Run: headless pygame with SDL's dummy video driver; simulated clock (each Clock.tick advances the game by its frame time, no real sleeping); random seed 0; keys injected as events and as key.get_pressed() state; no mouse input.
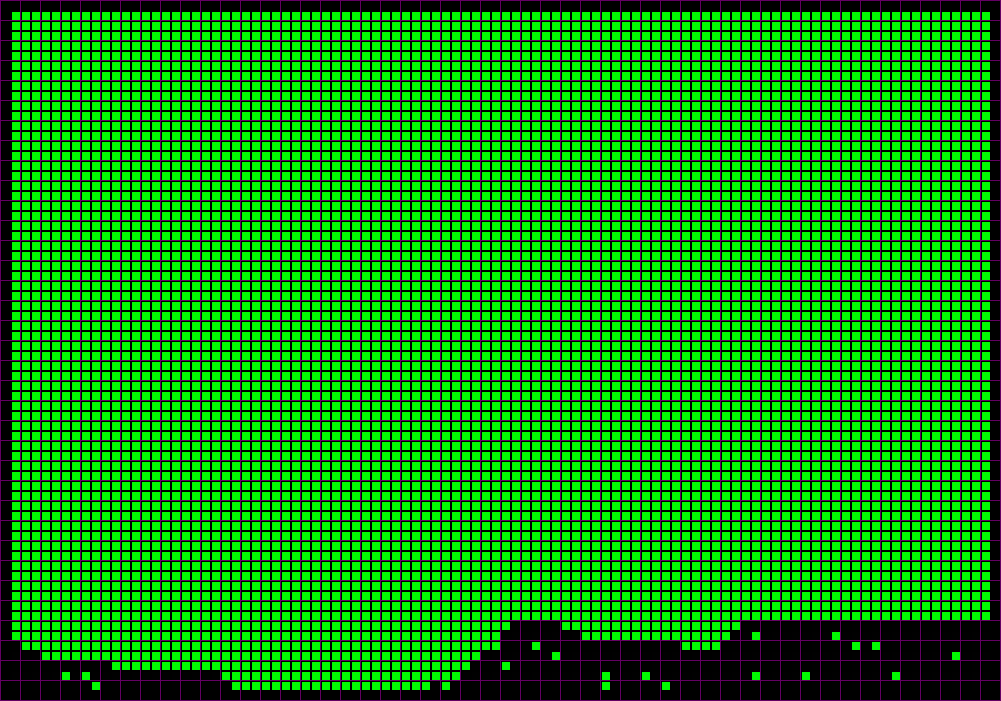
Frame 1 of 4 · flips 1–60 · no input
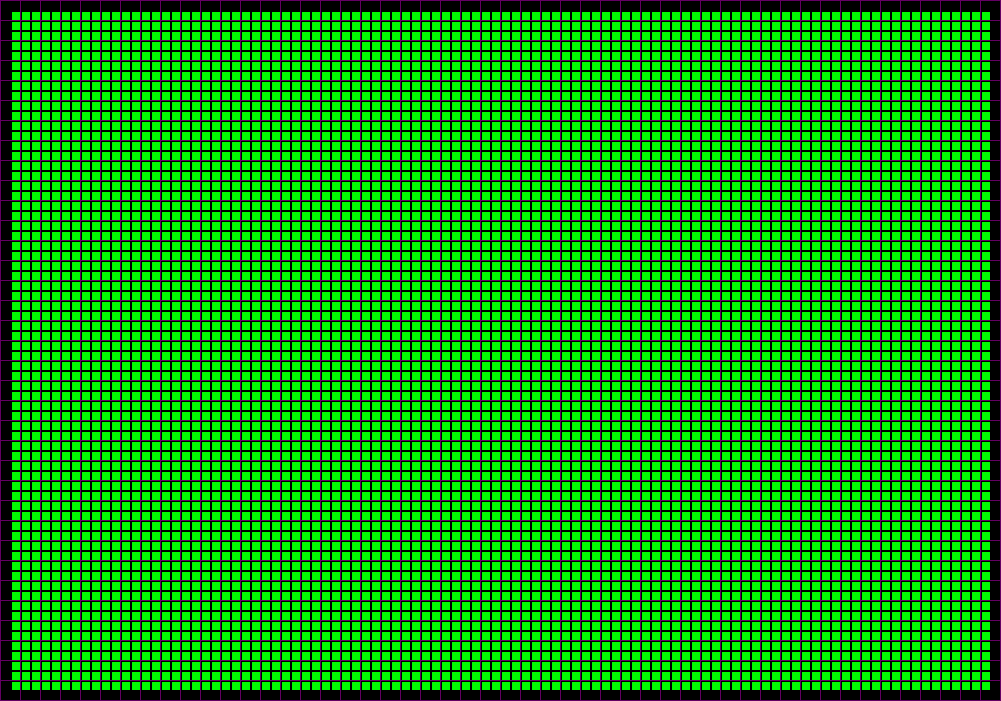
Frame 2 of 4 · flips 61–180 · tapped SPACE, RETURN · held RIGHT (→), D
Frame 3 of 4 · flips 181–300 · held DOWN (↓), S · screen unchanged from frame 2, image omitted
Frame 4 of 4 · flips 301–420 · held LEFT (←), A, UP (↑), W · screen unchanged from frame 3, image omitted

The pygame program that drew these frames:

import copy
import random
import pygame as pg


width_count, height_count = 100, 70
size = 10
resolution = width, height = width_count * size + 1, height_count * size + 1
FPS = 60


screen = pg.display.set_mode(resolution)
clock = pg.time.Clock()


next_blocks_stage = [[0 for _ in range(width_count)] for _ in range(height_count)]
blocks = [[random.choice([0, 0, 0, 1, 0, 0, 0, 0, 0, 0, 0, 0, 0, 0]) for _ in range(width_count)] for _ in range(height_count)]
children = [[0 for _ in range(width_count)] for _ in range(height_count)]
parents = [[0 for _ in range(width_count)] for _ in range(height_count)]
#parents2 = [[0 for _ in range(width_count)] for _ in range(height_count)]


class Victim:

    def __init__(self, x, y):
        self.x = x
        self.y = y
        self.alive = True
        self.age = 0

    def get_neighbours(self, field, position):
        neighbors = 0

        self.x, self.y = position
        for xs in range(self.x - 1, self.x + 2):
            for ys in range(self.y - 1, self.y + 2):
                if field[ys][xs] == 1:
                    neighbors += 1
        return neighbors - 1

    def reproduction(self, field, position):
        self.x, self.y = position
        neighbors = self.get_neighbours(field, position)

        # Если у клетки меньше двух соседей, то она умирает
        if neighbors == 0:
            self.alive = False
            return 0

        elif neighbors < 2:
            self.alive = False
            return 0
        # Если у клетки больше 8 соседей, то она умирает от перенаселения
        if neighbors == 8:
            self.alive = False
            return 0

        # Если клетка мертва и у нее три живых соседа, она оживает
        if not self.alive and neighbors == 3:
            self.alive = True
            self.age = 0
            return 1

    # Если клетка жива и у нее больше 2 соседей, она продолжает жить
        if self.alive and (neighbors >= 2) and (neighbors <= 7):
            self.age += 1
            if self.age > 100:
                return 0
            return 1


    def die(self, field, position):

        self.x, self.y = position
        neighbors = self.get_neighbours(field, position)

        if neighbors == 0:
            self.alive = False
            return 0

        elif neighbors == 8 or neighbors == 7:
            self.alive = False
            return 0

        elif self.age == 100:
            self.alive = False
            return 0

        else:
            self.age += 1
            return 1



# class Predator:
#     def __init__(self, x, y):
#         self.x = x
#         self.y = y
#         self.color = (30, 30, 30)
#
#     def kill_other(self, field, position):
#         self.x, self.y = position
#
#     def die_self(self, field, position):
#         self.x, self.y = position
#

def right_choice(x, y, field):
    for xs in range(x - 1, x + 2):
        for ys in range(y - 1, y + 2):
            if field[ys][xs] == 0:
                return y - ys, x - xs
            else:
                continue

    else:
        return 0, 0


while True:
    for event in pg.event.get():
        if event.type == pg.QUIT:
            quit()

    screen.fill(pg.Color('black'))

    [pg.draw.line(screen, (100, 1, 100), (x, 0), (x, height)) for x in range(0, width, size * 2)]
    [pg.draw.line(screen, (100, 1, 100), (0, y), (width, y)) for y in range(0, height, size * 2)]

    for x_block in range(1, width_count - 1):
        for y_block in range(1, height_count - 1):
            if blocks[y_block][x_block] == 1:
                pg.draw.rect(screen, (1, 250, 1), (x_block * size + 2, y_block * size + 2, size - 2, size - 2))
            elif blocks[y_block][x_block] == 0:
                pg.draw.rect(screen, (1, 1, 1), (x_block * size + 2, y_block * size + 2, size - 2, size - 2))
            pos = (x_block, y_block)

            #we need to form right coordinates

            dy, dx = right_choice(x_block, y_block, blocks)
            #print(dy, dx)

            children[y_block - dy][x_block - dx] = Victim(x_block, y_block).reproduction(blocks, pos)
            parents[y_block][x_block] = blocks[y_block][x_block]

            # блок кода, который отвечает за генерацию смерти
            # parents2 = parents
            #
            # parents2[y_block][x_block] = Victim(x_block, y_block).die(blocks, pos)
            #
            # if parents2[y_block][x_block] + parents[y_block][x_block] == 2:
            #     parents[y_block][x_block] = 1
            # else:
            #     parents[y_block][x_block] = 0

            if parents[y_block][x_block] + children[y_block][x_block] >= 1:
                next_blocks_stage[y_block][x_block] = 1
            else:
                next_blocks_stage[y_block][x_block] = 0

    blocks = copy.deepcopy(next_blocks_stage)

    #print(len(next_blocks_stage))

    clock.tick(FPS)
    pg.display.flip()
